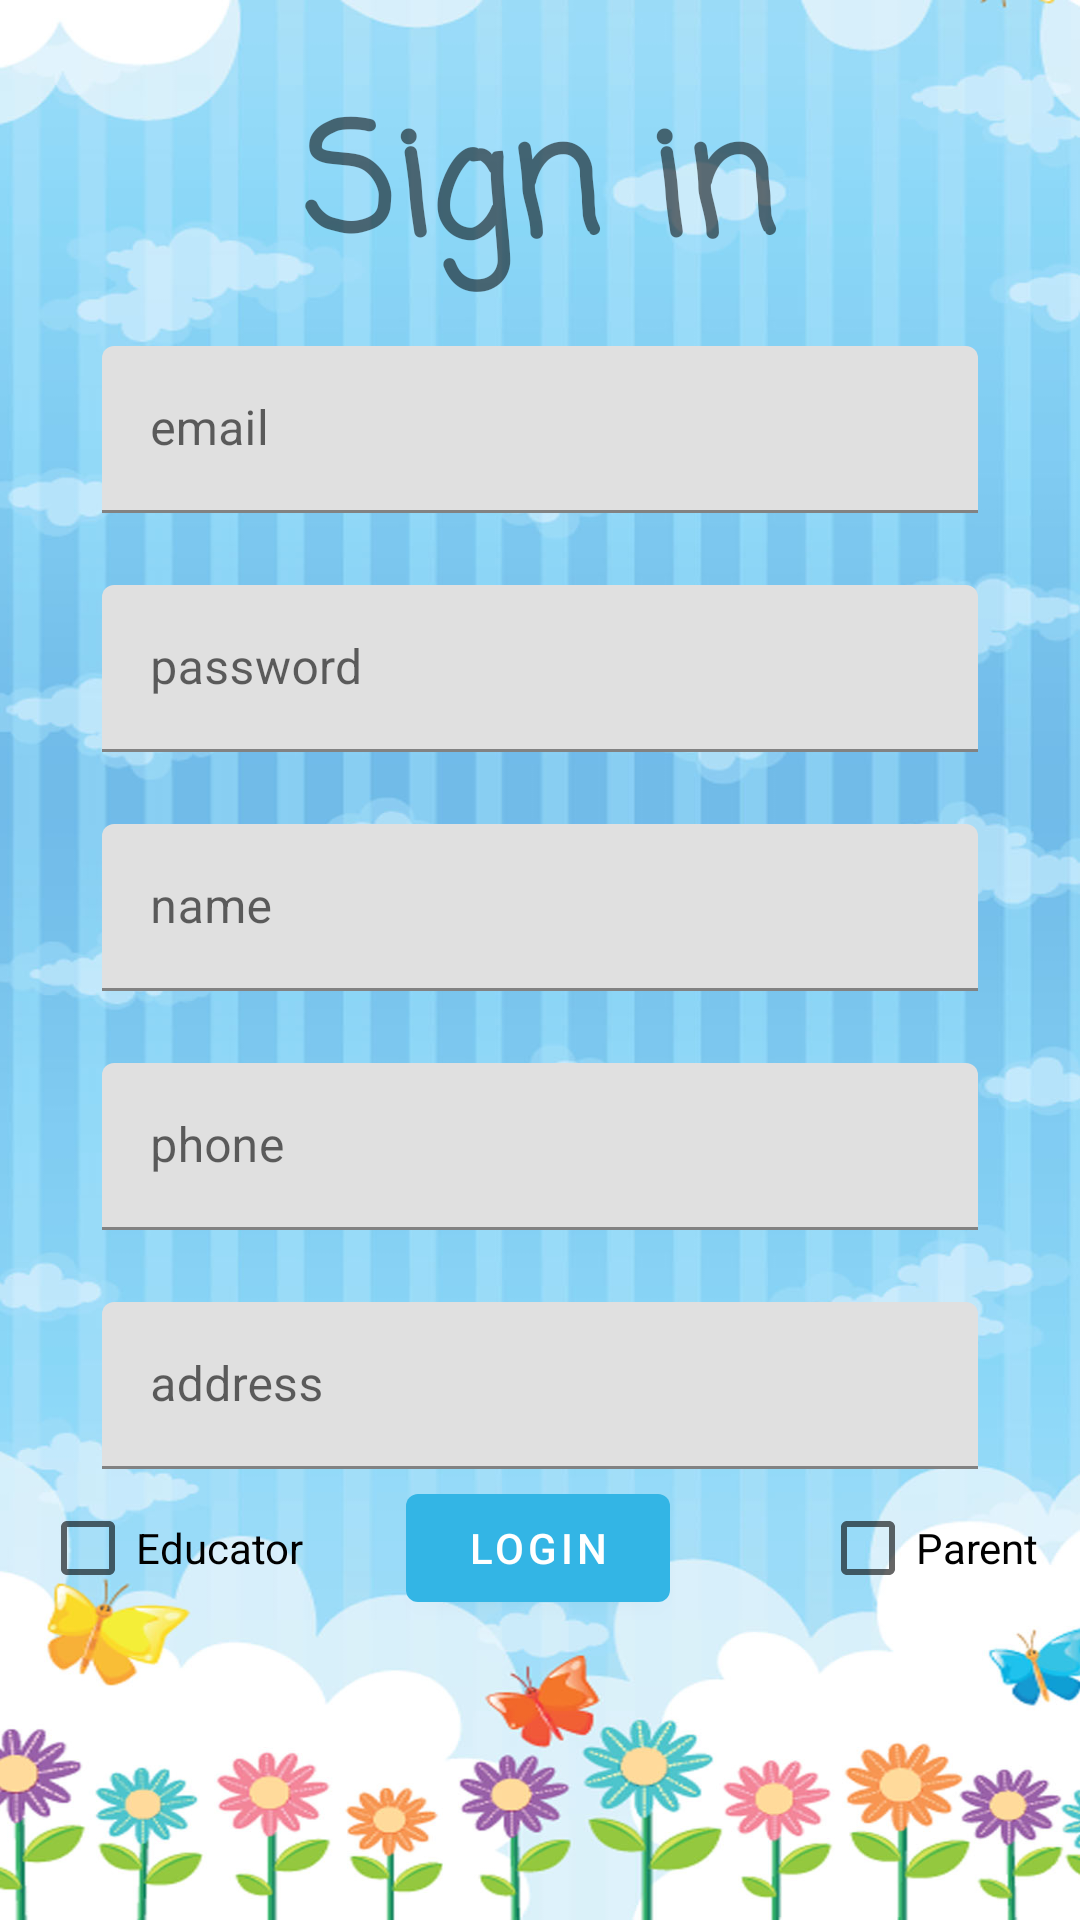

Reconstruct the res/layout file that produces this screen, plus the resources it refers to.
<!-- AndroidManifest.xml: application theme Theme.KinderView -->
<!-- res/layout/fragment_sign_in.xml -->
<?xml version="1.0" encoding="utf-8"?>
<androidx.constraintlayout.widget.ConstraintLayout xmlns:android="http://schemas.android.com/apk/res/android"
    xmlns:app="http://schemas.android.com/apk/res-auto"
    xmlns:tools="http://schemas.android.com/tools"
    android:layout_width="match_parent"
    android:layout_height="match_parent"
    android:background="@drawable/back2kinder"
    tools:context=".Users.fragment_sign_in">

    <TextView
        android:id="@+id/textView2"
        android:layout_width="260dp"
        android:layout_height="72dp"
        android:fontFamily="casual"
        android:gravity="center_horizontal"
        android:text="Sign in"
        android:textSize="50dp"
        android:textStyle="bold"
        app:layout_constraintBottom_toBottomOf="parent"
        app:layout_constraintEnd_toEndOf="parent"
        app:layout_constraintHorizontal_bias="0.496"
        app:layout_constraintStart_toStartOf="parent"
        app:layout_constraintTop_toTopOf="parent"
        app:layout_constraintVertical_bias="0.045" />

    <androidx.appcompat.widget.LinearLayoutCompat
        android:id="@+id/linearLayoutCompat2"
        android:layout_width="match_parent"
        android:layout_height="wrap_content"
        android:layout_margin="30dp"
        android:orientation="vertical"
        app:layout_constraintBottom_toBottomOf="parent"
        app:layout_constraintEnd_toEndOf="parent"
        app:layout_constraintStart_toStartOf="parent"
        app:layout_constraintTop_toTopOf="parent"
        app:layout_constraintVertical_bias="0.359">

        <com.google.android.material.textfield.TextInputLayout
            android:layout_width="match_parent"
            android:layout_height="wrap_content"
            android:layout_margin="4dp"
            android:hint="@string/email"
            android:paddingTop="16dp">

            <com.google.android.material.textfield.TextInputEditText
                android:id="@+id/signin_email_et"
                android:layout_width="match_parent"
                android:layout_height="wrap_content"
                android:inputType="textEmailAddress"
                android:maxLines="1" />
        </com.google.android.material.textfield.TextInputLayout>

        <com.google.android.material.textfield.TextInputLayout
            android:layout_width="match_parent"
            android:layout_height="wrap_content"
            android:layout_margin="4dp"
            android:hint="@string/password"
            android:paddingTop="16dp">

            <com.google.android.material.textfield.TextInputEditText
                android:id="@+id/signin_password_et"
                android:layout_width="match_parent"
                android:layout_height="wrap_content"
                android:inputType="textPassword"
                android:maxLines="1" />
        </com.google.android.material.textfield.TextInputLayout>


        <com.google.android.material.textfield.TextInputLayout
            android:layout_width="match_parent"
            android:layout_height="wrap_content"
            android:layout_margin="4dp"
            android:hint="@string/name"
            android:paddingTop="16dp">

            <com.google.android.material.textfield.TextInputEditText
                android:id="@+id/signin_name"
                android:layout_width="match_parent"
                android:layout_height="wrap_content"
                android:inputType="text"
                android:maxLines="1" />
        </com.google.android.material.textfield.TextInputLayout>

        <com.google.android.material.textfield.TextInputLayout
            android:layout_width="match_parent"
            android:layout_height="wrap_content"
            android:layout_margin="4dp"
            android:hint="@string/phone"
            android:paddingTop="16dp">

            <com.google.android.material.textfield.TextInputEditText
                android:id="@+id/signin_phone"
                android:layout_width="match_parent"
                android:layout_height="wrap_content"
                android:inputType="text"
                android:maxLines="1" />
        </com.google.android.material.textfield.TextInputLayout>

        <com.google.android.material.textfield.TextInputLayout
            android:layout_width="match_parent"
            android:layout_height="wrap_content"
            android:layout_margin="4dp"
            android:hint="@string/address"
            android:paddingTop="16dp">

            <com.google.android.material.textfield.TextInputEditText
                android:id="@+id/signin_address"
                android:layout_width="match_parent"
                android:layout_height="wrap_content"
                android:inputType="text"
                android:maxLines="1" />
        </com.google.android.material.textfield.TextInputLayout>


    </androidx.appcompat.widget.LinearLayoutCompat>

    <CheckBox
        android:id="@+id/signin_educator"
        android:layout_width="wrap_content"
        android:layout_height="wrap_content"
        android:text="Educator"
        app:layout_constraintBottom_toBottomOf="parent"
        app:layout_constraintEnd_toEndOf="parent"
        app:layout_constraintHorizontal_bias="0.049"
        app:layout_constraintStart_toStartOf="parent"
        app:layout_constraintTop_toTopOf="parent"
        app:layout_constraintVertical_bias="0.831" />

    <CheckBox
        android:id="@+id/signin_parent"
        android:layout_width="wrap_content"
        android:layout_height="wrap_content"
        android:text="Parent"
        app:layout_constraintBottom_toBottomOf="parent"
        app:layout_constraintEnd_toEndOf="parent"
        app:layout_constraintHorizontal_bias="0.952"
        app:layout_constraintStart_toStartOf="parent"
        app:layout_constraintTop_toTopOf="parent"
        app:layout_constraintVertical_bias="0.831" />

    <com.google.android.material.button.MaterialButton
        android:id="@+id/signin_login_btn"
        android:layout_width="wrap_content"
        android:layout_height="wrap_content"
        android:layout_gravity="end"
        android:text="@string/login"
        app:layout_constraintBottom_toBottomOf="parent"
        app:layout_constraintEnd_toEndOf="parent"
        app:layout_constraintHorizontal_bias="0.498"
        app:layout_constraintStart_toStartOf="parent"
        app:layout_constraintTop_toTopOf="parent"
        app:layout_constraintVertical_bias="0.831" />


</androidx.constraintlayout.widget.ConstraintLayout>
<!-- resources referenced by this layout -->
<resources>
  <!-- drawable back2kinder: jpg bitmap (drawable-v24, 215419 bytes) -->
  <string name="address">address</string>
  <string name="email">email</string>
  <string name="login">login</string>
  <string name="name">name</string>
  <string name="password">password</string>
  <string name="phone">phone</string>
  <style name="Theme.KinderView" parent="Theme.MaterialComponents.DayNight.DarkActionBar">
          
          <item name="colorPrimary">@android:color/holo_blue_light</item>
          <item name="colorPrimaryVariant">@android:color/holo_blue_dark</item>
          <item name="colorOnPrimary">@color/white</item>
          
          <item name="colorSecondary">@color/teal_200</item>
          <item name="colorSecondaryVariant">@color/teal_700</item>
          <item name="colorOnSecondary">@color/black</item>
          
          <item name="android:statusBarColor" tools:targetApi="l">?attr/colorPrimaryVariant</item>
          
  
  
      </style>
  <color name="white">#FFFFFFFF</color>
  <color name="teal_200">#FF03DAC5</color>
  <color name="teal_700">#FF018786</color>
  <color name="black">#FF000000</color>
</resources>
